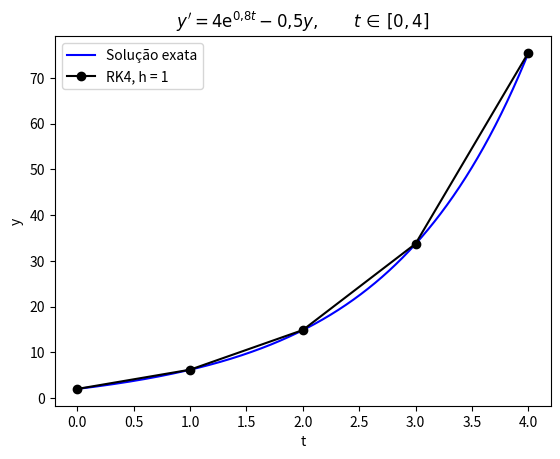

The matplotlib source for this figure:
# Autor: Breno Vargas Gemelgo
# Disciplina: Métodos Numéricos II
# Aula 2 - Solução de EDOs, Exercício 2 (parte 2)


import numpy as np
import matplotlib.pyplot as plt
import pandas as pd


def f(t, y):
    return 4 * np.exp(0.8 * t) - 0.5 * y


def sol(t):
    return 4 / 1.3 * (np.exp(0.8 * t) - np.exp(-0.5 * t)) + 2 * np.exp(-0.5 * t)


t_min = 0
t_max = 4
y_t0 = 2
h = 1

t_sol = np.linspace(t_min, t_max, 1000)
y_sol = sol(t_sol)

n = int((t_max - t_min) / h)

t = np.zeros(n + 1)
y = np.zeros(n + 1)

y[0] = y_t0
t[0] = t_min

for i in range(n):
    k1 = f(t[i], y[i])
    k2 = f(t[i] + 0.5 * h, y[i] + 0.5 * k1 * h)
    k3 = f(t[i] + 0.5 * h, y[i] + 0.5 * k2 * h)
    k4 = f(t[i] + h, y[i] + k3 * h)
    y[i + 1] = y[i] + h / 6 * (k1 + 2 * k2 + 2 * k3 + k4)
    t[i + 1] = t[i] + h

y_real = sol(t)
Ept = np.abs(np.abs(y_real - y) / y_real) * 100
dados = pd.DataFrame({"t": t, "y RK4": y, "y exato": y_real, "Ept (%)": Ept})
print(dados.to_string(index=False))
print(f"Ept máximo: {np.max(Ept):.6f}%")

plt.figure()
plt.plot(t_sol, y_sol, "-b", label="Solução exata")
plt.plot(t, y, "-ok", label=f"RK4, h = {h}")
plt.xlabel("t")
plt.ylabel("y")
plt.title(r"$y' = 4\mathrm{e}^{0{,}8t} - 0{,}5y, \qquad t\,\in\,[0,4]$")
plt.legend()
plt.show()
